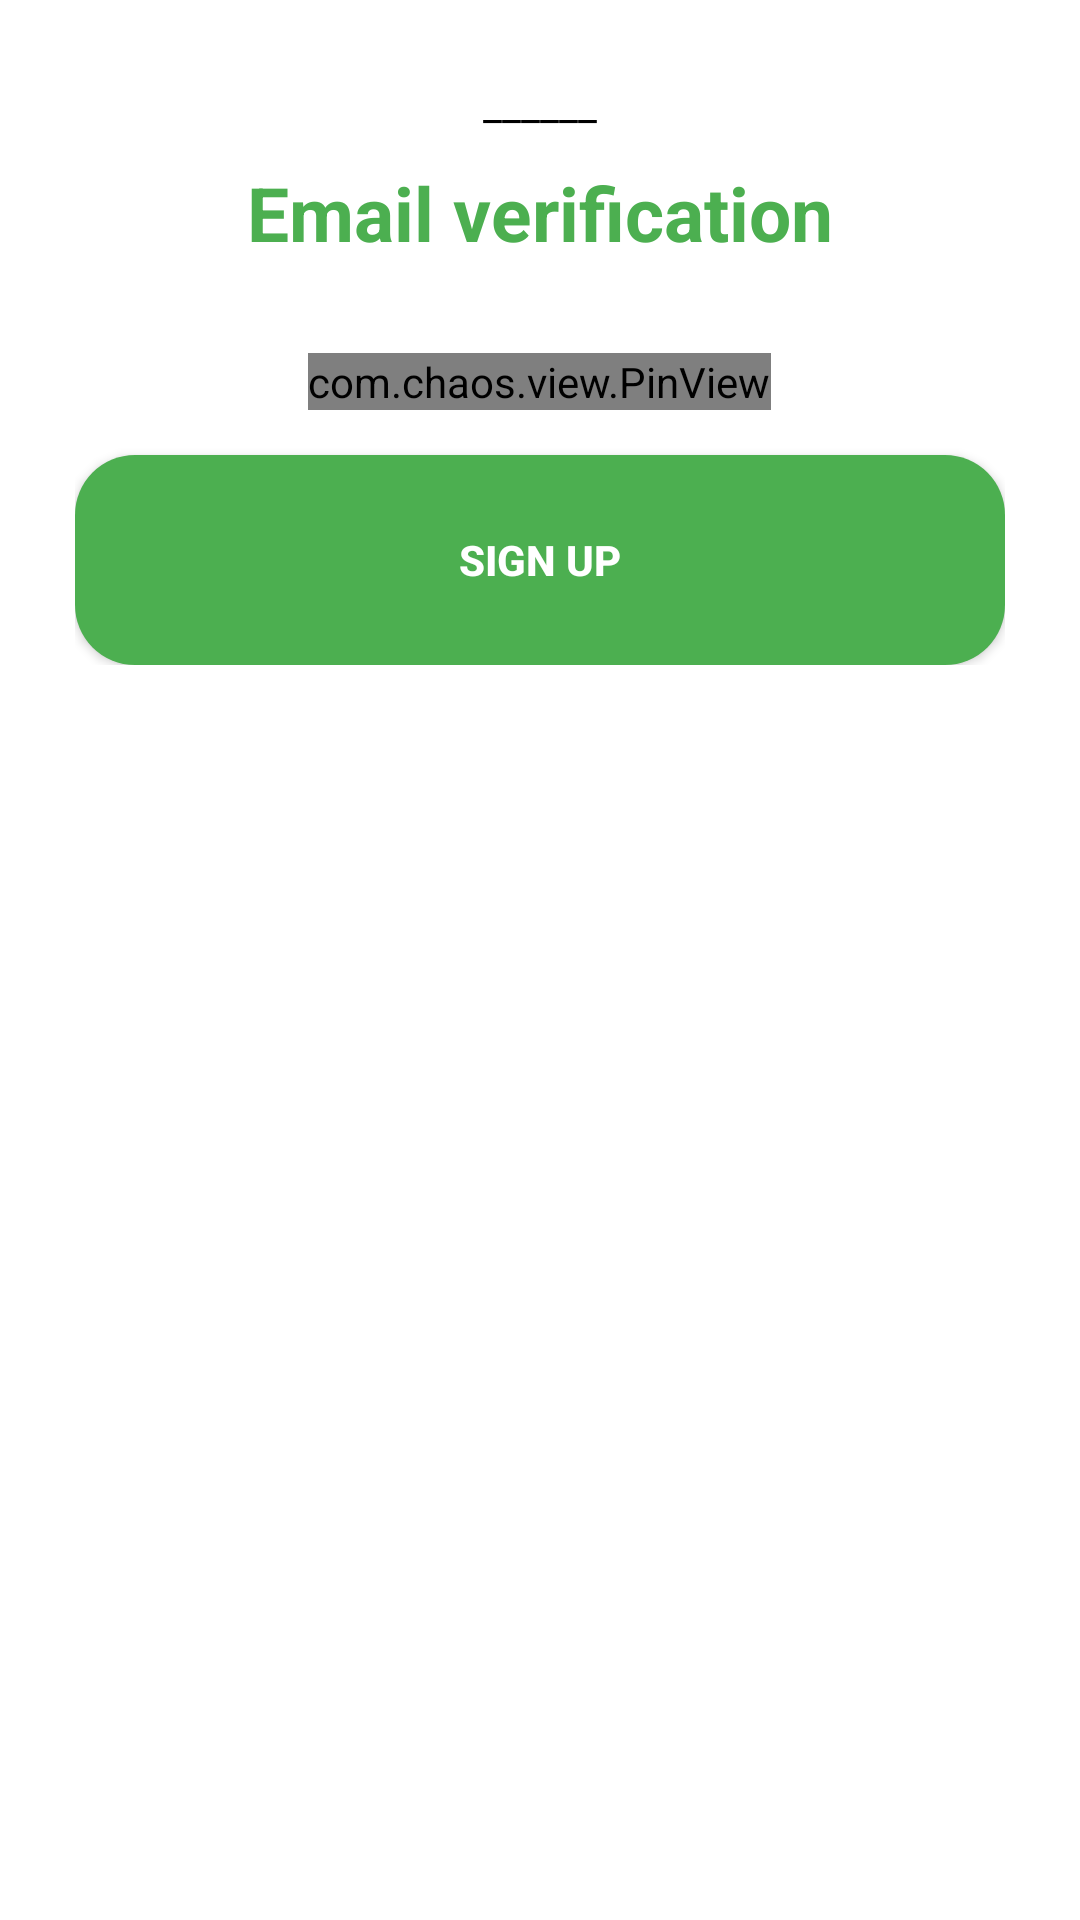

This screen was rendered from an Android layout file. Write that file and the resources it references.
<!-- AndroidManifest.xml: application theme Theme.Shyf_شيف -->
<!-- res/layout/verify_email_sheet.xml -->
<?xml version="1.0" encoding="utf-8"?>
<androidx.constraintlayout.widget.ConstraintLayout xmlns:android="http://schemas.android.com/apk/res/android"
    android:layout_width="match_parent"
    android:layout_height="match_parent"
    style="@style/SHEETSTYLE"
    xmlns:app="http://schemas.android.com/apk/res-auto">

    <LinearLayout
        android:id="@+id/LinearLayout_PinView"
        android:layout_width="match_parent"
        android:layout_height="wrap_content"
        android:layout_gravity="center"
        android:gravity="center"
        android:orientation="vertical"
        android:padding="15dp"
        app:layout_constraintEnd_toEndOf="parent"
        app:layout_constraintStart_toStartOf="parent"
        app:layout_constraintTop_toTopOf="parent">

        <TextView
            style="@style/TEXT"
            android:layout_width="match_parent"
            android:layout_height="wrap_content"
            android:gravity="center"
            android:text="______" />

        <TextView
            android:layout_width="wrap_content"
            android:layout_height="wrap_content"
            android:layout_marginTop="10dp"
            android:text="Email verification"
            android:textColor="@color/prim2"
            android:textSize="25sp"
            android:textStyle="bold" />

        <com.chaos.view.PinView
            android:id="@+id/firstPinView"
            style="@style/PinWidget.PinView"
            android:layout_width="wrap_content"
            android:layout_height="wrap_content"
            android:layout_gravity="center"
            android:layout_marginTop="30dp"
            android:cursorVisible="true"
            android:inputType="number"
            android:itemBackground="#FFFFF7"
            android:textColor="@color/black"
            android:textSize="18sp"
            android:textStyle="bold"
            app:cursorColor="@color/black"
            app:cursorWidth="2dp"
            app:hideLineWhenFilled="true"
            app:itemCount="4"
            app:itemHeight="45dp"
            app:itemRadius="4dp"
            app:itemWidth="45dp"
            app:lineColor="@color/black"
            app:lineWidth="2dp"
            app:viewType="rectangle" />


        <androidx.appcompat.widget.AppCompatButton
            android:id="@+id/signup_confirm"
            android:layout_width="match_parent"
            android:layout_height="70dp"
            android:layout_marginTop="15dp"
            android:background="@drawable/button_style"
            android:text="@string/sign_up"
            android:textColor="@color/white"
            android:textStyle="bold"
            app:layout_constraintBottom_toBottomOf="parent"
            app:layout_constraintEnd_toEndOf="parent"
            app:layout_constraintStart_toStartOf="parent"
            app:layout_constraintTop_toBottomOf="@+id/information_aboutUser_SignUp" />


    </LinearLayout>


</androidx.constraintlayout.widget.ConstraintLayout>
<!-- resources referenced by this layout -->
<resources>
  <color name="black">#FF000000</color>
  <color name="prim2">#4CAF50</color>
  <color name="white">#FFFFFFFF</color>
  <!-- drawable button_style (drawable) -->
  <?xml version="1.0" encoding="utf-8"?>
  <shape xmlns:android="http://schemas.android.com/apk/res/android"
      >
  
      <solid android:color="@color/prim2" />
      <corners android:radius="20dp" />
  
  </shape>
  <string name="sign_up">Sign Up</string>
  <style name="SHEETSTYLE">
          <item name="android:background">@drawable/dialog_profile</item>
      </style>
  <style name="TEXT">
          <item name="android:textColor">@color/black</item>
      </style>
  <style name="Theme.Shyf_شيف" parent="Theme.MaterialComponents.DayNight.NoActionBar">
          
          <item name="colorPrimary">@color/prim2</item>
          <item name="colorPrimaryVariant">@color/prim2</item>
          <item name="colorOnPrimary">@color/white</item>
          
          <item name="colorSecondary">@color/prim2</item>
          <item name="colorSecondaryVariant">@color/blue</item>
          <item name="colorOnSecondary">@color/black</item>
          
          <item name="android:statusBarColor">?attr/colorPrimaryVariant</item>
          
      </style>
  <!-- drawable dialog_profile (drawable) -->
  <?xml version="1.0" encoding="utf-8"?>
  <shape xmlns:android="http://schemas.android.com/apk/res/android">
  
      <solid
          android:color="@color/white"/>
      <corners
          android:topLeftRadius="40dp"
          android:topRightRadius="40dp"/>
      <padding
          android:left="10dp"
          android:bottom="10dp"
          android:right="10dp"
          android:top="10dp"/>
  
  </shape>
  <color name="blue">#2196F3</color>
</resources>
